Labelled photos from "data", an image-classification folder in Praccho/GeoLDM. The possible labels are: satellite, street.

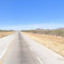
Label: street

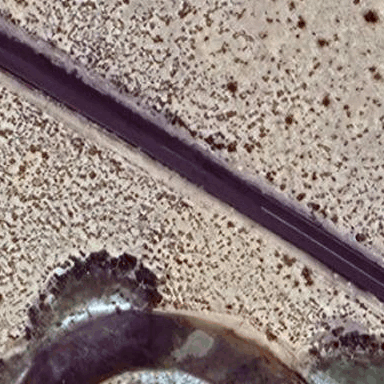
Label: satellite

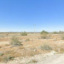
Label: street

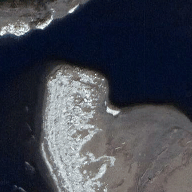
Label: satellite

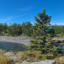
Label: street

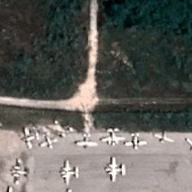
Label: satellite
